Run: headless pygame with SDL's dummy video driver; simulated clock (each Clock.tick advances the game by its frame time, no real sleeping); random seed 0; keys injected as events and as key.get_pressed() state; mouse plan: one left click at the window centre at the start of phase 2, then a move to the lower-right quarter at the start of phase 3.
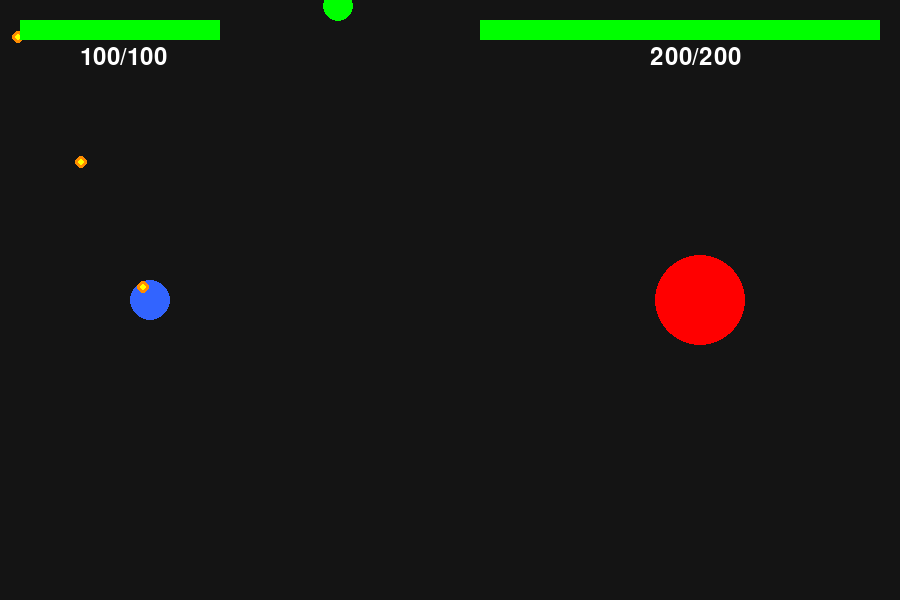
Frame 1 of 4 · flips 1–60 · no input
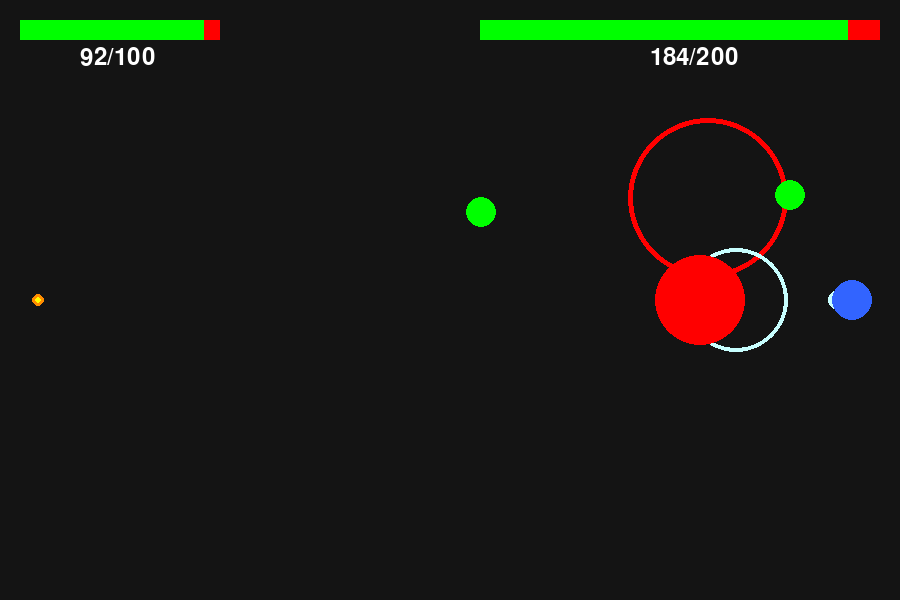
Frame 2 of 4 · flips 61–180 · clicked the window centre · tapped SPACE, RETURN · held RIGHT (→), D
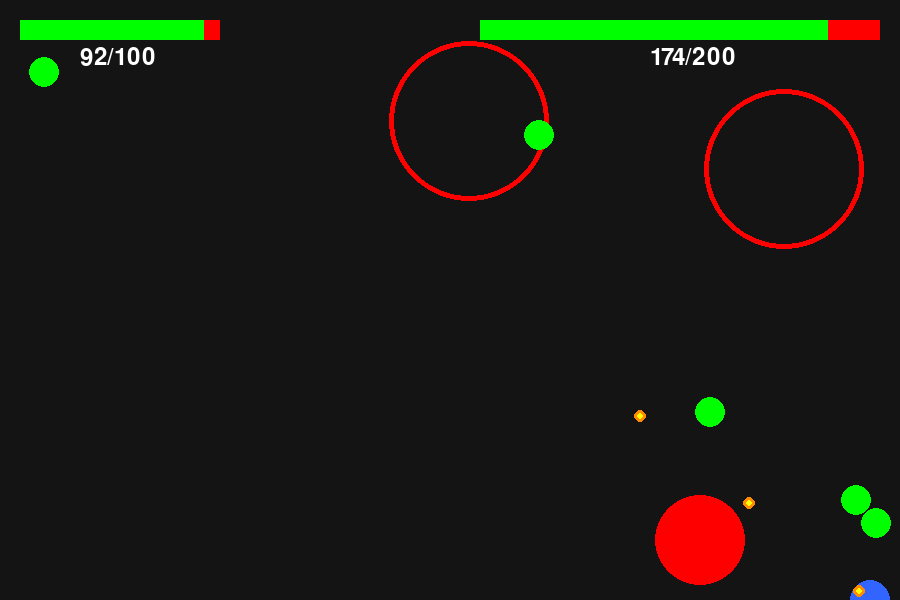
Frame 3 of 4 · flips 181–300 · moved the mouse to the lower-right quarter · held DOWN (↓), S
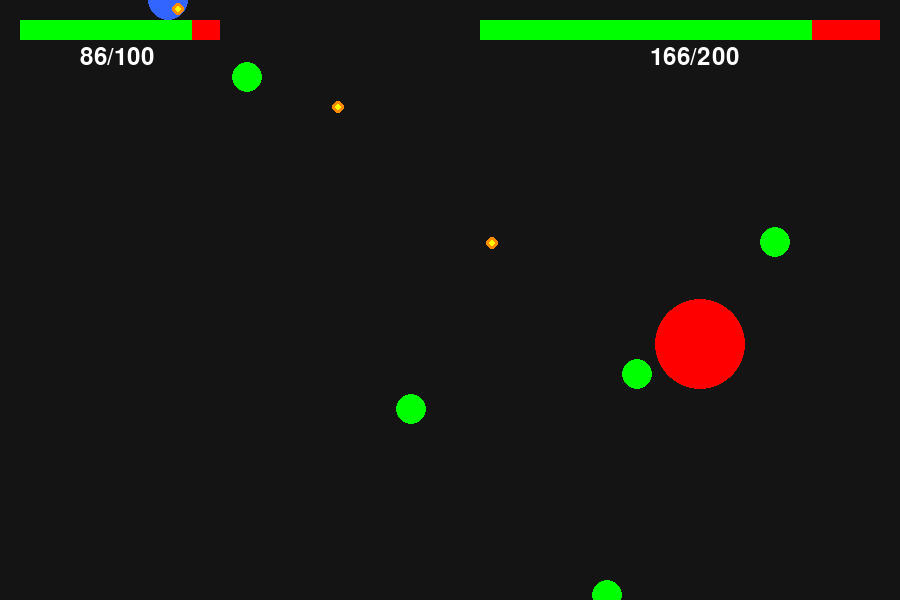
Frame 4 of 4 · flips 301–420 · held LEFT (←), A, UP (↑), W

The pygame program that drew these frames:

import pygame
import random
import math
#from quizToPlay import *
#root = tk.Tk()
#app = Quiz(root)
#root.mainloop()

pygame.init()

SIRINA = 900
VISINA = 600

zaslon = pygame.display.set_mode((SIRINA, VISINA))
pygame.display.set_caption("ULTIMATE BOSS FIGHT")

ura = pygame.time.Clock()

BELA = (255,255,255)
RDECA = (255,0,0)
ZELENA = (0,255,0)
MODRA = (50,100,255)
SVETLO_MODRA = (100,200,255)
CRNA = (0,0,0)
RUMENA = (255,255,0)
VIJOLICNA = (180,0,255)
STRELA = (200,255,255)
ORANZNA = (255,140,0)

pisava = pygame.font.SysFont(None, 36)
velika_pisava = pygame.font.SysFont(None, 72)

igralec_poz = [150, VISINA//2]
igralec_radius = 20
igralec_hp = 100

parry_aktiven = False
parry_timer = 0
PARRY_TRAJANJE = 150

parry_cooldown = 0
PARRY_COOLDOWN_MAX = 120

boss_poz = [700, VISINA//2]
boss_radius = 45
boss_hp = 200
boss_hitrost = 2

metki = []
timer_metkov = 0
ZAMIK_STRELJANJA = 10

zombiji = []
timer_zombijev = 0

granate = []

lightning_zones = []
lightning_hits = []
shockwaves = []

game_over = False
zmagovalec = ""

igralec_speedx = 0
igralec_speedy = 0

tece = True

while tece:

    zaslon.fill((20,20,20))

    for event in pygame.event.get():

        if event.type == pygame.QUIT:
            tece = False

        if event.type == pygame.KEYDOWN:

            if event.key == pygame.K_ESCAPE:
                tece = False

            if (event.key == pygame.K_n) or (event.key == pygame.K_q):
                if not parry_aktiven and parry_cooldown <= 0:
                    parry_aktiven = True
                    parry_timer = PARRY_TRAJANJE
                    parry_cooldown = PARRY_COOLDOWN_MAX

            if (event.key == pygame.K_m) or (event.key == pygame.K_e):

                smerx = 0
                smery = 0

                if igralec_speedx > 0:
                    smerx = 1
                elif igralec_speedx < 0:
                    smerx = -1

                if igralec_speedy > 0:
                    smery = 1
                elif igralec_speedy < 0:
                    smery = -1

                granate.append({
                    "x": igralec_poz[0] + smerx * 90,
                    "y": igralec_poz[1] + smery * 90,
                    "timer": 60
                })

    tipke = pygame.key.get_pressed()

    if tipke[pygame.K_a] or tipke[pygame.K_LEFT]:
        igralec_speedx -= 1.5

    if tipke[pygame.K_d] or tipke[pygame.K_RIGHT]:
        igralec_speedx += 1.5

    if tipke[pygame.K_w] or tipke[pygame.K_UP]:
        igralec_speedy -= 1.5

    if tipke[pygame.K_s] or tipke[pygame.K_DOWN]:
        igralec_speedy += 1.5

    igralec_poz[0] += igralec_speedx
    igralec_poz[1] += igralec_speedy

    igralec_speedx *= 0.75
    igralec_speedy *= 0.75

    igralec_poz[0] = max(0, min(SIRINA, igralec_poz[0]))
    igralec_poz[1] = max(0, min(VISINA, igralec_poz[1]))

    if parry_aktiven:

        parry_timer -= 1

        if parry_timer <= 0:
            parry_aktiven = False

    if parry_cooldown > 0:
        parry_cooldown -= 1

    timer_metkov += 1

    if timer_metkov >= ZAMIK_STRELJANJA and not parry_aktiven:

        mx, my = pygame.mouse.get_pos()

        dx = mx - igralec_poz[0]
        dy = my - igralec_poz[1]

        razdalja = math.hypot(dx,dy)

        if razdalja != 0:
            dx /= razdalja
            dy /= razdalja

        metki.append({
            "x": igralec_poz[0],
            "y": igralec_poz[1],
            "dx": dx,
            "dy": dy
        })

        timer_metkov = 0

    for metek in metki[:]:

        metek["x"] += metek["dx"] * 14
        metek["y"] += metek["dy"] * 14

        if (
            metek["x"] < 0 or
            metek["x"] > SIRINA or
            metek["y"] < 0 or
            metek["y"] > VISINA
        ):
            metki.remove(metek)
            continue

        razdalja = math.hypot(
            metek["x"]-boss_poz[0],
            metek["y"]-boss_poz[1]
        )

        if razdalja < boss_radius:

            boss_hp -= 2

            shockwaves.append({
                "x": metek["x"],
                "y": metek["y"],
                "radius": 10,
                "max": 60
            })

            metki.remove(metek)
            continue

        for zombi in zombiji[:]:

            razdalja_z = math.hypot(
                metek["x"]-zombi[0],
                metek["y"]-zombi[1]
            )

            if razdalja_z < 20:

                shockwaves.append({
                    "x": metek["x"],
                    "y": metek["y"],
                    "radius": 10,
                    "max": 40
                })

                zombiji.remove(zombi)

                if metek in metki:
                    metki.remove(metek)

                break

    if boss_poz[1] < igralec_poz[1]:
        boss_poz[1] += boss_hitrost

    elif boss_poz[1] > igralec_poz[1]:
        boss_poz[1] -= boss_hitrost

    if random.randint(1,120) == 1:

        lightning_zones.append({
            "x": random.randint(100,800),
            "y": random.randint(100,500),
            "timer": 120,
            "radius": 80
        })

    for zone in lightning_zones[:]:

        zone["timer"] -= 1

        pygame.draw.circle(
            zaslon,
            RDECA,
            (int(zone["x"]), int(zone["y"])),
            zone["radius"],
            5
        )

        if zone["timer"] <= 0:

            lightning_hits.append({
                "x": zone["x"],
                "y": zone["y"],
                "timer": 15,
                "shock": 20
            })

            razdalja = math.hypot(
                igralec_poz[0]-zone["x"],
                igralec_poz[1]-zone["y"]
            )

            if razdalja < zone["radius"]:

                if not parry_aktiven:
                    igralec_hp -= 20

            lightning_zones.remove(zone)

    for hit in lightning_hits[:]:

        for i in range(20):

            offsetx = random.randint(-25,25)

            pygame.draw.line(
                zaslon,
                STRELA,
                (
                    int(hit["x"] + offsetx),
                    0
                ),
                (
                    int(hit["x"]),
                    int(hit["y"])
                ),
                random.randint(2,5)
            )

        pygame.draw.circle(
            zaslon,
            STRELA,
            (int(hit["x"]), int(hit["y"])),
            int(hit["shock"]),
            5
        )

        pygame.draw.circle(
            zaslon,
            BELA,
            (int(hit["x"]), int(hit["y"])),
            int(hit["shock"] // 2),
            3
        )

        hit["shock"] += 10
        hit["timer"] -= 1

        if hit["timer"] <= 0:
            lightning_hits.remove(hit)

    timer_zombijev += 1

    if timer_zombijev >= 45:

        stran = random.randint(1,4)

        if stran == 1:
            zx = random.randint(0, SIRINA)
            zy = -30

        elif stran == 2:
            zx = random.randint(0, SIRINA)
            zy = VISINA + 30

        elif stran == 3:
            zx = -30
            zy = random.randint(0, VISINA)

        else:
            zx = SIRINA + 30
            zy = random.randint(0, VISINA)

        zombiji.append([zx, zy])

        timer_zombijev = 0

    for zombi in zombiji[:]:

        dx = igralec_poz[0] - zombi[0]
        dy = igralec_poz[1] - zombi[1]

        razdalja = math.hypot(dx,dy)

        if razdalja != 0:

            zombi[0] += dx/razdalja * random.uniform(1.8,3.4)
            zombi[1] += dy/razdalja * random.uniform(1.8,3.4)

        if razdalja < igralec_radius + 15:

            if not parry_aktiven:
                igralec_hp -= 1

    for granata in granate[:]:

        granata["timer"] -= 1

        pygame.draw.circle(
            zaslon,
            VIJOLICNA,
            (int(granata["x"]), int(granata["y"])),
            20
        )

        if granata["timer"] <= 0:

            shockwaves.append({
                "x": granata["x"],
                "y": granata["y"],
                "radius": 20,
                "max": 140
            })

            for zombi in zombiji[:]:

                razdalja = math.hypot(
                    granata["x"]-zombi[0],
                    granata["y"]-zombi[1]
                )

                if razdalja < 100:
                    zombiji.remove(zombi)

            razdalja_boss = math.hypot(
                granata["x"]-boss_poz[0],
                granata["y"]-boss_poz[1]
            )

            if razdalja_boss < 100:
                boss_hp -= 20

            granate.remove(granata)

    for shock in shockwaves[:]:

        pygame.draw.circle(
            zaslon,
            STRELA,
            (int(shock["x"]), int(shock["y"])),
            int(shock["radius"]),
            4
        )

        shock["radius"] += 6

        if shock["radius"] >= shock["max"]:
            shockwaves.remove(shock)

    pygame.draw.circle(
        zaslon,
        MODRA,
        (int(igralec_poz[0]), int(igralec_poz[1])),
        igralec_radius
    )

    if parry_aktiven:

        pygame.draw.circle(
            zaslon,
            SVETLO_MODRA,
            (int(igralec_poz[0]), int(igralec_poz[1])),
            igralec_radius+10,
            4
        )

    pygame.draw.circle(
        zaslon,
        RDECA,
        (int(boss_poz[0]), int(boss_poz[1])),
        boss_radius
    )

    for zombi in zombiji:

        pygame.draw.circle(
            zaslon,
            ZELENA,
            (int(zombi[0]), int(zombi[1])),
            15
        )

    for metek in metki:

        pygame.draw.circle(
            zaslon,
            ORANZNA,
            (int(metek["x"]), int(metek["y"])),
            6
        )

        pygame.draw.circle(
            zaslon,
            RUMENA,
            (int(metek["x"]), int(metek["y"])),
            3
        )

    pygame.draw.rect(
        zaslon,
        RDECA,
        (20,20,200,20)
    )

    pygame.draw.rect(
        zaslon,
        ZELENA,
        (20,20,max(0,igralec_hp)*2,20)
    )

    pygame.draw.rect(
        zaslon,
        RDECA,
        (SIRINA-420,20,400,20)
    )

    pygame.draw.rect(
        zaslon,
        ZELENA,
        (SIRINA-420,20,max(0,boss_hp)*2,20)
    )

    igralec_text = pisava.render(
        f"{igralec_hp}/100",
        True,
        BELA
    )

    boss_text = pisava.render(
        f"{boss_hp}/200",
        True,
        BELA
    )

    zaslon.blit(igralec_text, (80,45))
    zaslon.blit(boss_text, (SIRINA-250,45))

    if igralec_hp <= 0:

        game_over = True
        zmagovalec = "BOSS WINS"

    if boss_hp <= 0:

        game_over = True
        zmagovalec = "YOU WIN"

    if game_over:

        zaslon.fill(CRNA)

        barva = RDECA if "BOSS" in zmagovalec else ZELENA

        text = velika_pisava.render(
            zmagovalec,
            True,
            barva
        )

        zaslon.blit(
            text,
            (
                SIRINA//2 - text.get_width()//2,
                VISINA//2 - 50
            )
        )

        pygame.display.flip()

        pygame.time.delay(3000)

        tece = False

    pygame.display.flip()
    ura.tick(60)

pygame.quit()
